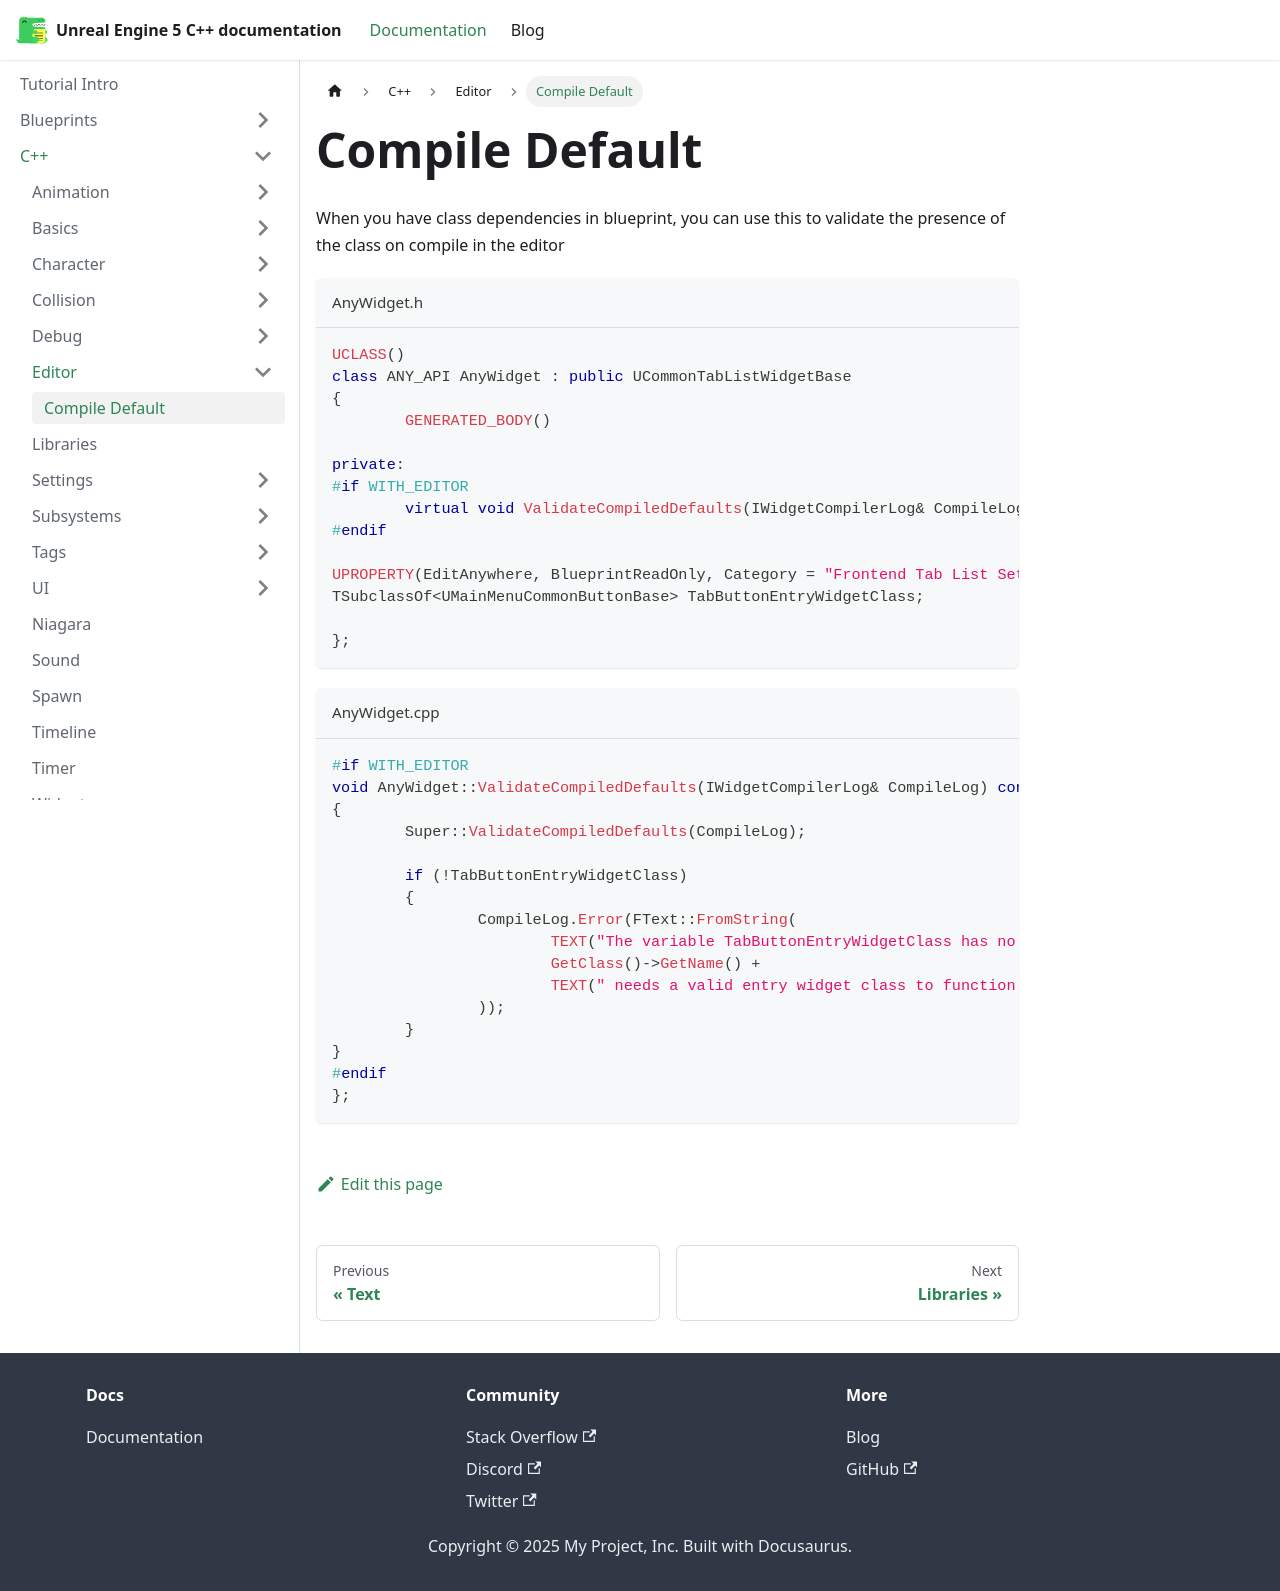

repository: philbalarie/doc-ue5 · page: docs/C++/Editor/compile-default/index.html · generator: docusaurus

# Compile Default

When you have class dependencies in blueprint, you can use this to validate the presence of the class on compile in the editor

```cpp title="AnyWidget.h"
UCLASS()
class ANY_API AnyWidget : public UCommonTabListWidgetBase
{
	GENERATED_BODY()
	
private:
#if WITH_EDITOR	
	virtual void ValidateCompiledDefaults(IWidgetCompilerLog& CompileLog) const override;
#endif

UPROPERTY(EditAnywhere, BlueprintReadOnly, Category = "Frontend Tab List Settings", meta = (AllowPrivateAccess = "true"))
TSubclassOf<UMainMenuCommonButtonBase> TabButtonEntryWidgetClass;

};
```

```cpp title="AnyWidget.cpp"
#if WITH_EDITOR	
void AnyWidget::ValidateCompiledDefaults(IWidgetCompilerLog& CompileLog) const
{
	Super::ValidateCompiledDefaults(CompileLog);
	
	if (!TabButtonEntryWidgetClass)
	{
		CompileLog.Error(FText::FromString(
			TEXT("The variable TabButtonEntryWidgetClass has no valid entry specified. ") +
			GetClass()->GetName() + 
			TEXT(" needs a valid entry widget class to function properly")
		));
	}
}
#endif
};
```
